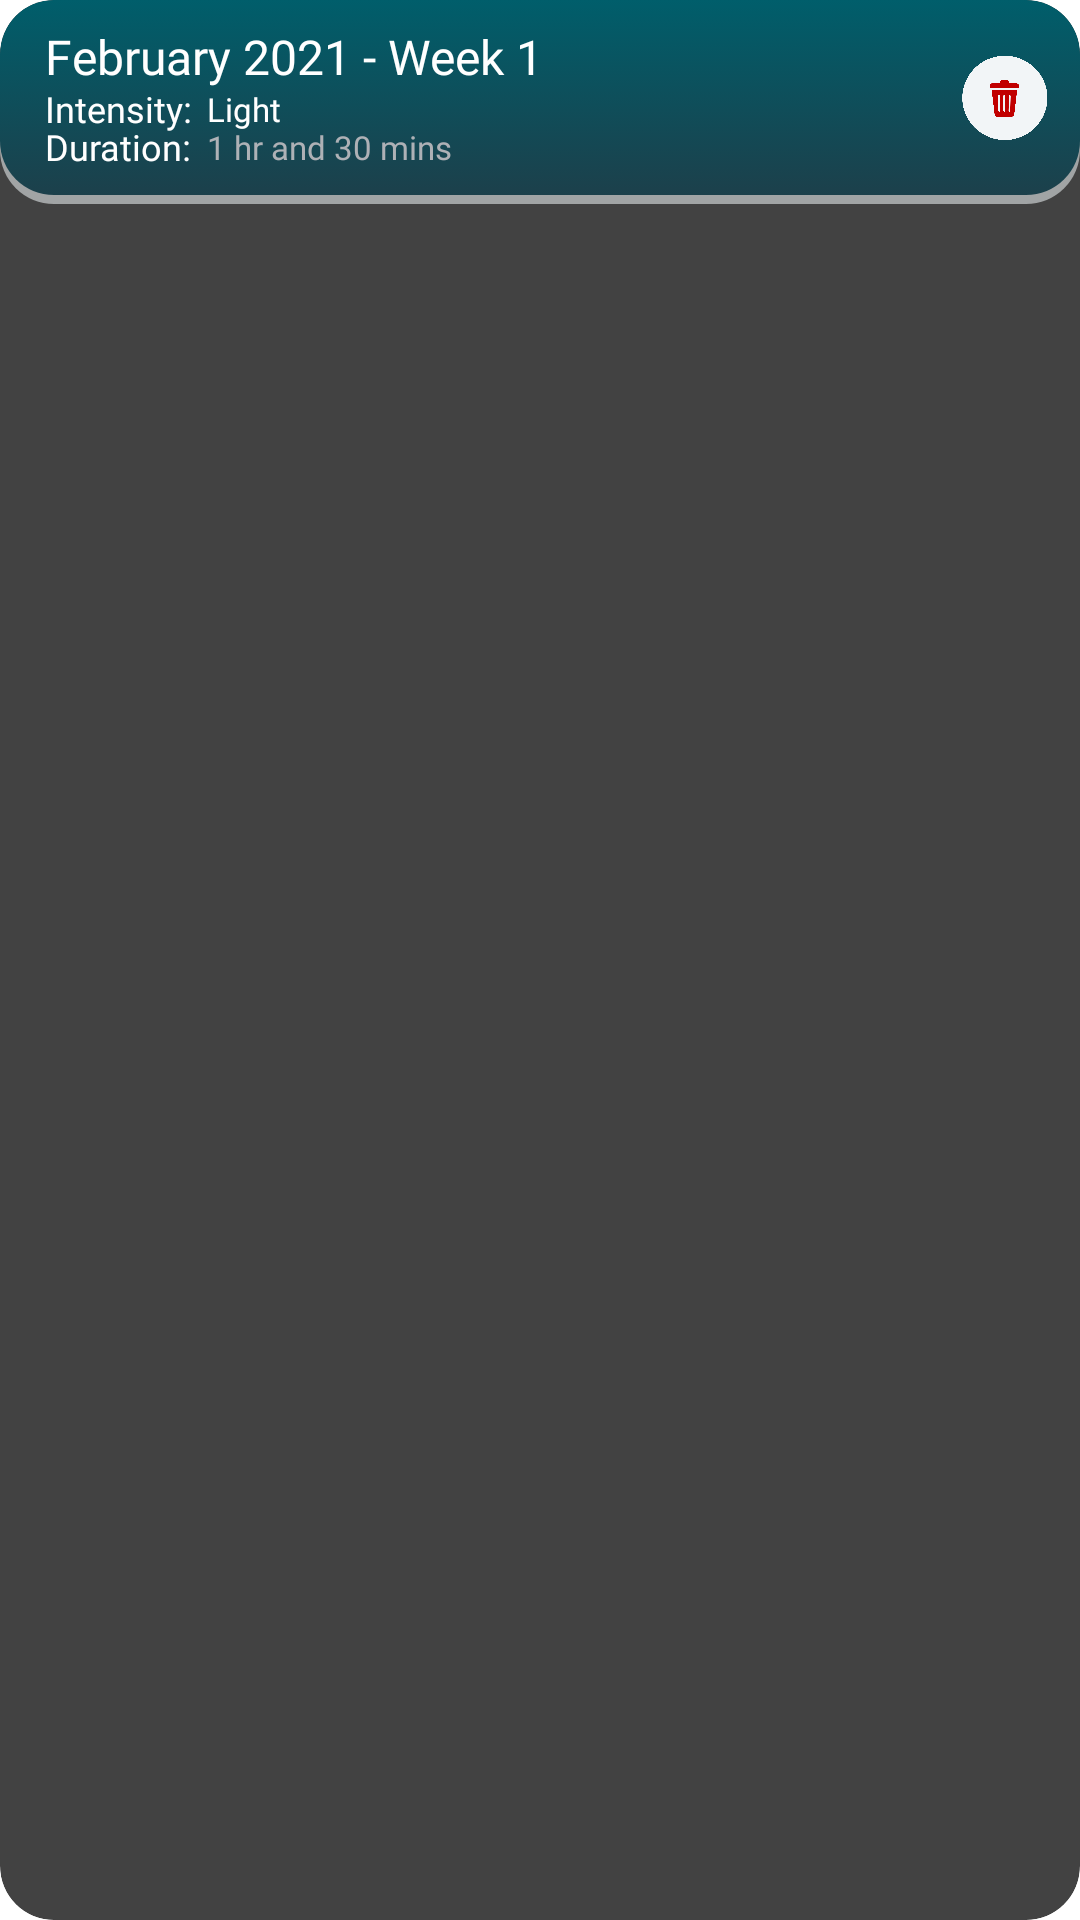

Reconstruct the res/layout file that produces this screen, plus the resources it refers to.
<!-- AndroidManifest.xml: application theme Theme.LogSheet -->
<!-- res/layout/day_logs_item.xml -->
<?xml version="1.0" encoding="utf-8"?>
<androidx.cardview.widget.CardView
    android:id="@+id/cardview"
    xmlns:android="http://schemas.android.com/apk/res/android"
    android:layout_width="match_parent"
    android:layout_height="wrap_content"
    xmlns:app="http://schemas.android.com/apk/res-auto"
    app:cardCornerRadius="18dp"
    android:layout_marginBottom="10dp">

    <androidx.constraintlayout.widget.ConstraintLayout
        android:layout_width="match_parent"
        android:layout_height="wrap_content"
        android:background="@drawable/soft_edge_gradient_blue"
        android:paddingTop="8dp"
        android:paddingBottom="11dp">

        <TextView
            android:id="@+id/title"
            android:layout_width="wrap_content"
            android:layout_height="wrap_content"
            android:text="February 2021 - Week 1"
            app:layout_constraintTop_toTopOf="parent"
            app:layout_constraintStart_toStartOf="parent"
            android:textColor="@color/white"
            android:fontFamily="@font/inter_bold"
            android:textSize="16sp"
            android:layout_marginStart="15dp"/>

        <TextView
            android:id="@+id/intensityLabel"
            android:layout_width="wrap_content"
            android:layout_height="wrap_content"
            android:text="Intensity:"
            app:layout_constraintTop_toBottomOf="@id/title"
            app:layout_constraintStart_toStartOf="@id/title"
            android:textColor="@color/white"
            android:fontFamily="@font/inter_regular"
            android:textSize="12sp"
            android:layout_marginTop="-2dp"/>

        <TextView
            android:id="@+id/intensity"
            android:layout_width="wrap_content"
            android:layout_height="wrap_content"
            android:text="Light"
            app:layout_constraintStart_toEndOf="@id/intensityLabel"
            app:layout_constraintTop_toTopOf="@id/intensityLabel"
            app:layout_constraintBottom_toBottomOf="@id/intensityLabel"
            android:textColor="@color/white"
            android:fontFamily="@font/inter_regular"
            android:textSize="11sp"
            android:layout_marginStart="5dp"/>

        <TextView
            android:id="@+id/durationLabel"
            android:layout_width="wrap_content"
            android:layout_height="wrap_content"
            android:text="Duration:"
            app:layout_constraintTop_toBottomOf="@id/intensityLabel"
            app:layout_constraintStart_toStartOf="@id/title"
            android:textColor="@color/white"
            android:fontFamily="@font/inter_regular"
            android:textSize="12sp"
            android:layout_marginTop="-4dp"/>

        <TextView
            android:id="@+id/duration"
            android:layout_width="wrap_content"
            android:layout_height="wrap_content"
            android:text="1 hr and 30 mins"
            app:layout_constraintStart_toEndOf="@id/durationLabel"
            app:layout_constraintTop_toTopOf="@id/durationLabel"
            app:layout_constraintBottom_toBottomOf="@id/durationLabel"
            android:textColor="#aeb1b6"
            android:fontFamily="@font/inter_regular"
            android:textSize="11sp"
            android:layout_marginStart="5dp"/>

        <ImageView
            android:id="@+id/deleteButton"
            android:layout_width="30dp"
            android:layout_height="30dp"
            android:src="@drawable/circled_delete_icon"
            app:layout_constraintEnd_toEndOf="parent"
            app:layout_constraintTop_toTopOf="parent"
            app:layout_constraintBottom_toBottomOf="parent"
            android:layout_marginEnd="10dp"/>

    </androidx.constraintlayout.widget.ConstraintLayout>

</androidx.cardview.widget.CardView>
<!-- resources referenced by this layout -->
<resources>
  <color name="white">#FFFFFFFF</color>
  <!-- drawable circled_delete_icon: png bitmap (drawable, 35462 bytes) -->
  <!-- drawable soft_edge_gradient_blue (drawable) -->
  <?xml version="1.0" encoding="utf-8"?>
  <selector xmlns:android="http://schemas.android.com/apk/res/android">
      <item>
          <layer-list>
              <item android:top="3dp">
                  <shape>
                      <corners android:radius="18dp" />
                      <solid android:color="#99e2e6e8" />
                  </shape>
              </item>
              <item android:bottom="3dp">
                  <shape>
                      <corners android:radius="18dp"/>
                      <gradient
                          android:angle="270"
                          android:startColor="#005e6b"
                          android:endColor="#1c404b"/>
                  </shape>
              </item>
          </layer-list>
      </item>
  
  </selector>
</resources>
